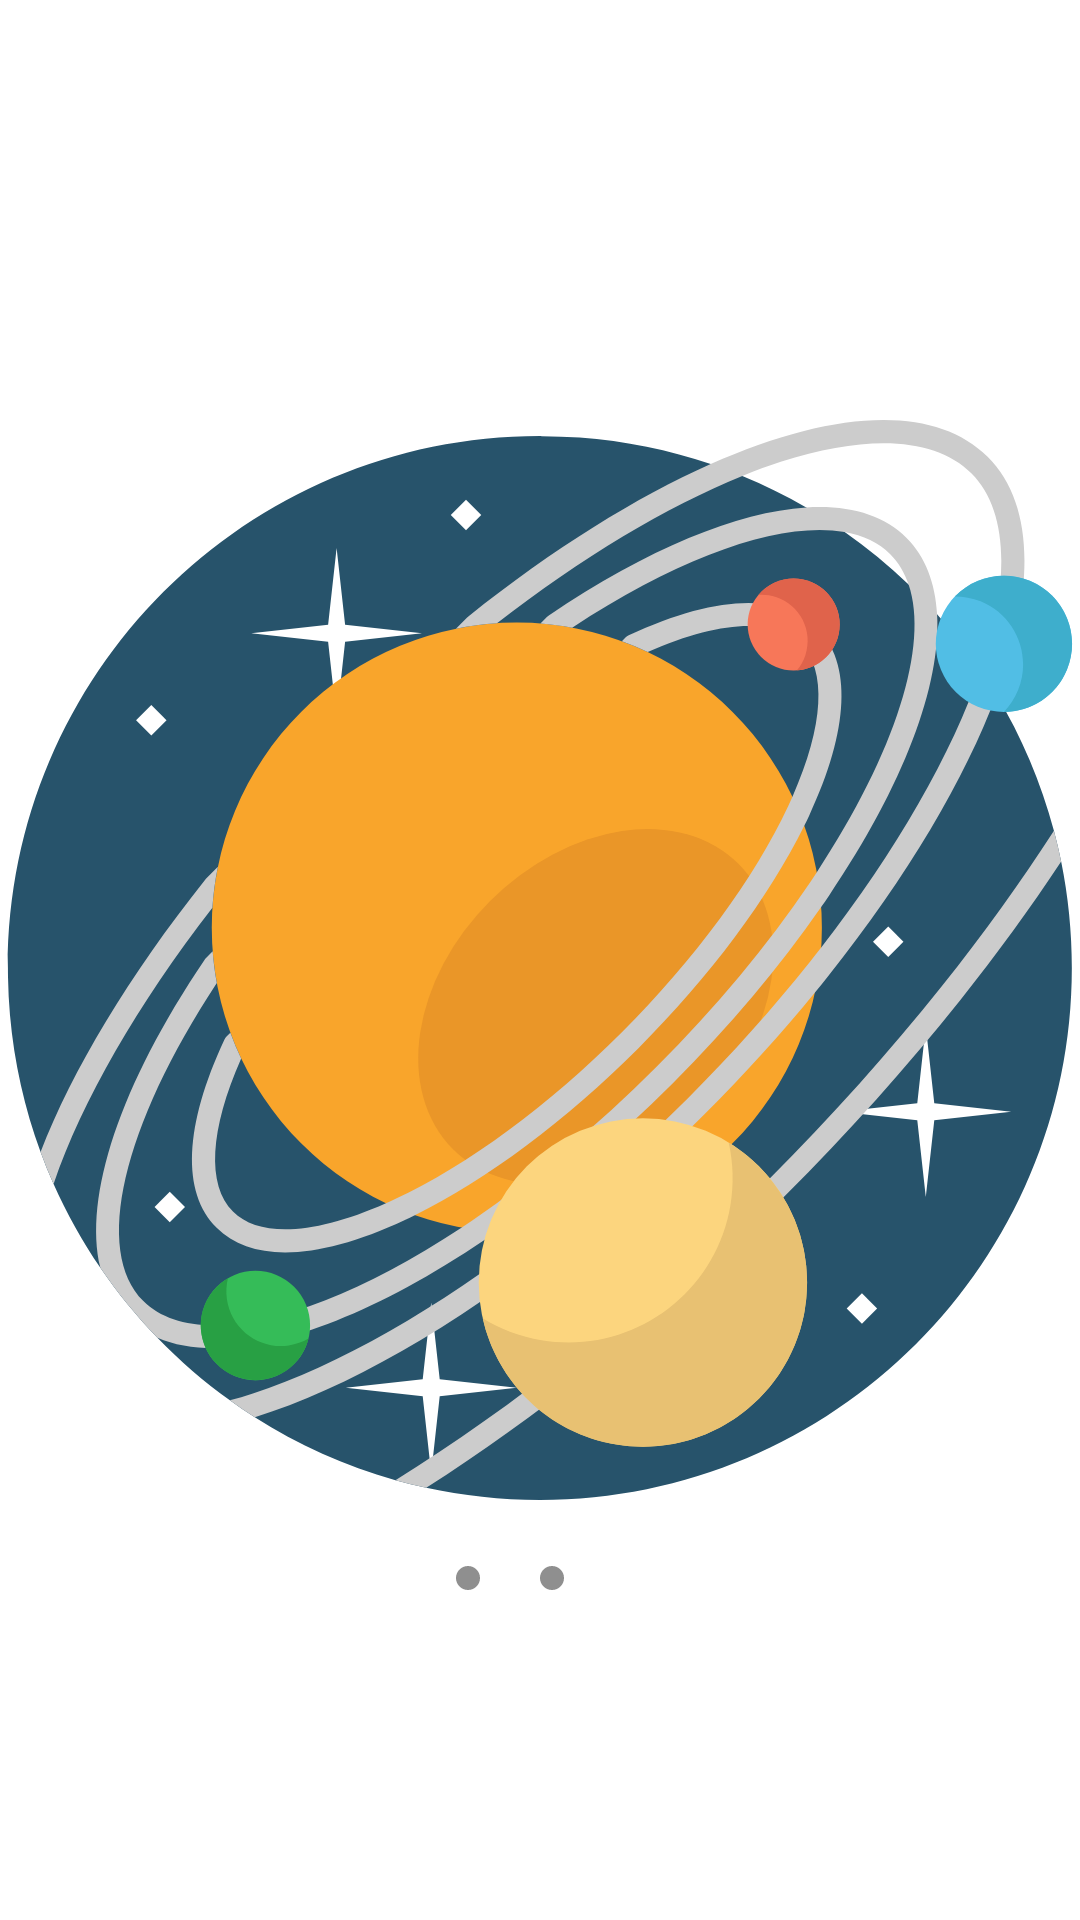

Here is an Android app screen rendered from its layout file. Give the layout XML and the strings, colors and styles it references.
<!-- AndroidManifest.xml: application theme Theme.PicturesOfTheDay -->
<!-- res/layout/fragment_system.xml -->
<?xml version="1.0" encoding="utf-8"?>
<FrameLayout xmlns:android="http://schemas.android.com/apk/res/android"
    xmlns:app="http://schemas.android.com/apk/res-auto"
    android:layout_width="match_parent"
    android:layout_height="match_parent">

    <androidx.appcompat.widget.AppCompatImageView
        android:layout_width="match_parent"
        android:layout_height="match_parent"
        app:srcCompat="@drawable/bg_solar_system" />
    <LinearLayout
        android:layout_width="match_parent"
        android:layout_height="wrap_content"
        android:layout_gravity="bottom|center"
        android:layout_marginBottom="100dp"
        android:gravity="center">

        <ImageView
            android:layout_width="wrap_content"
            android:layout_height="wrap_content"
            android:layout_margin="10dp"
            android:src="@drawable/swipe_indicator_passive" />

        <ImageView
            android:layout_width="wrap_content"
            android:layout_height="wrap_content"
            android:layout_margin="10dp"
            android:src="@drawable/swipe_indicator_passive" />

        <ImageView
            android:layout_width="wrap_content"
            android:layout_height="wrap_content"
            android:layout_margin="10dp"
            android:src="@drawable/swipe_indicator_active" />
    </LinearLayout>
</FrameLayout>
<!-- resources referenced by this layout -->
<resources>
  <!-- drawable bg_solar_system: vector/xml drawable (drawable, 8635 chars, omitted) -->
  <!-- drawable swipe_indicator_passive (drawable) -->
  <?xml version="1.0" encoding="utf-8"?>
  <shape xmlns:android="http://schemas.android.com/apk/res/android"
      android:shape="oval">
  
      <solid android:color="@color/grey" />
  
      <size
          android:width="8dp"
          android:height="8dp" />
  </shape>
  <style name="Theme.PicturesOfTheDay" parent="Theme.MaterialComponents.DayNight.NoActionBar">
          
          <item name="colorPrimary">@color/purple_700</item>
          <item name="colorPrimaryVariant">@color/purple_200</item>
          <item name="colorPrimaryDark">@color/purple_500</item>
          <item name="colorOnPrimary">@color/white</item>
          <item name="colorSurface">@color/purple_200</item>
          <item name="colorOnSurface">@color/purple_700</item>
          
          <item name="colorSecondary">@color/purple_700</item>
          <item name="colorSecondaryVariant">@color/teal_700</item>
          <item name="colorOnSecondary">@color/black</item>
          
          <item name="android:statusBarColor" tools:targetApi="l">?attr/colorPrimaryVariant</item>
          
          <item name="fontFamily">@font/almendra_italic</item>
          <item name="android:windowBackground">@drawable/gradient_theme_one</item>
          <item name="android:navigationBarColor">@color/purple_500</item>
          <item name="textInputStyle">@style/CustomOutlinedBox</item>
      </style>
  <color name="grey">#8F8F8F</color>
  <color name="purple_700">#212121</color>
  <color name="purple_200">#484848</color>
  <color name="purple_500">#000000</color>
  <color name="white">#FFFFFFFF</color>
  <color name="teal_700">#FF018786</color>
  <color name="black">#FF000000</color>
  <style name="CustomOutlinedBox" parent="@style/Widget.MaterialComponents.TextInputLayout.OutlinedBox">
          <item name="counterEnabled">true</item>
          <item name="counterMaxLength">20</item>
          <item name="boxStrokeErrorColor">@color/red</item>
          <item name="counterOverflowTextColor">@color/black</item>
          <item name="endIconMode">custom</item>
          <item name="endIconDrawable">@drawable/ic_wikipedia</item>
      </style>
  <color name="red">#FB0000</color>
</resources>
